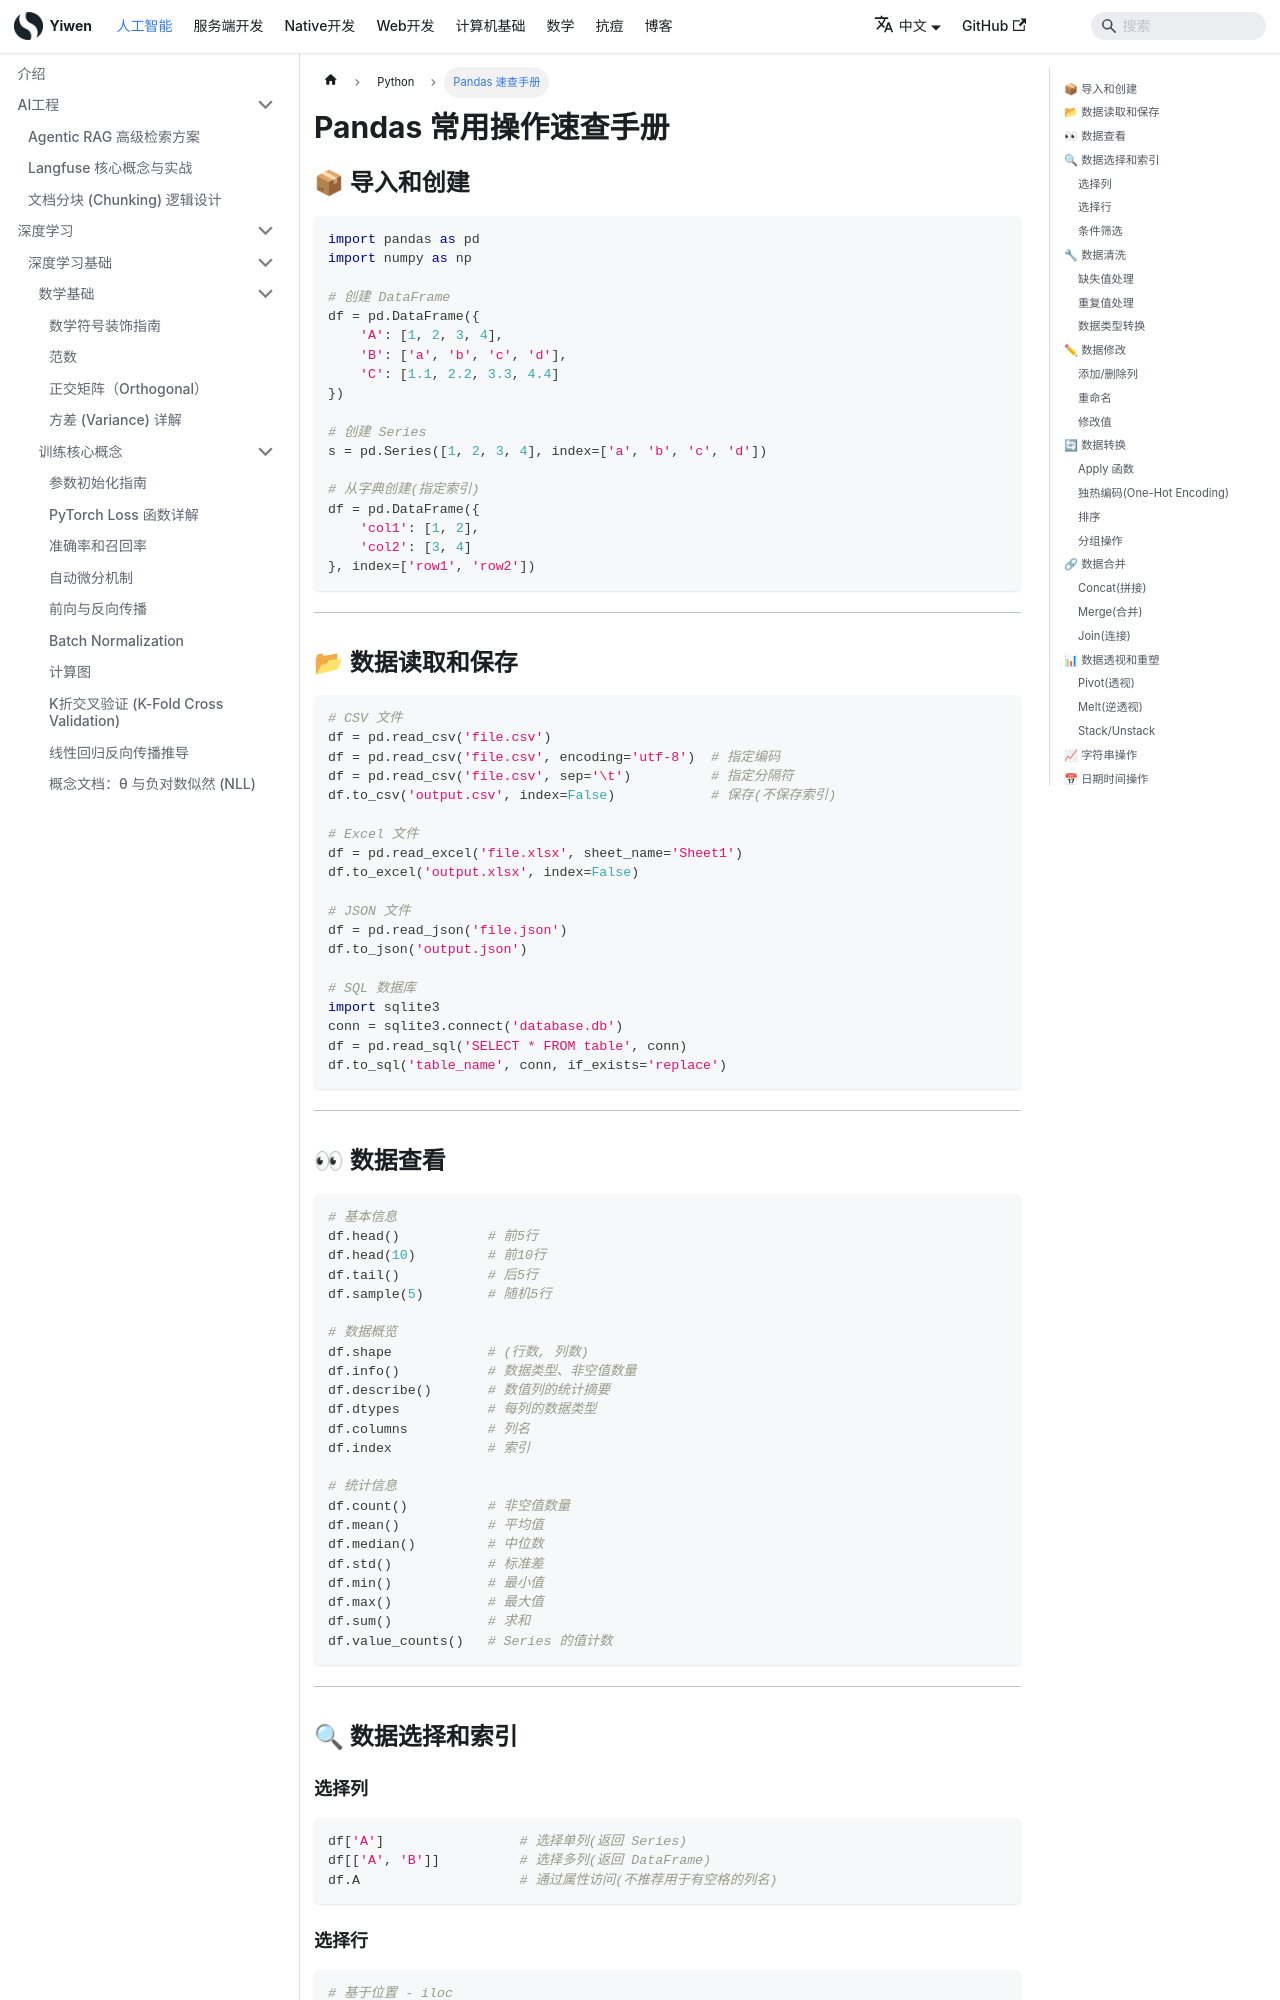

repository: Hao-yiwen/yiwen-blog-website · page: docs/ai/python/pandas-cheatsheet/index.html · generator: docusaurus

---
title: Pandas 常用操作速查手册
sidebar_label: Pandas 速查手册
date: 2025-11-06
last_update:
  date: 2025-11-06
---

# Pandas 常用操作速查手册

## 📦 导入和创建

```python
import pandas as pd
import numpy as np

# 创建 DataFrame
df = pd.DataFrame({
    'A': [1, 2, 3, 4],
    'B': ['a', 'b', 'c', 'd'],
    'C': [1.1, 2.2, 3.3, 4.4]
})

# 创建 Series
s = pd.Series([1, 2, 3, 4], index=['a', 'b', 'c', 'd'])

# 从字典创建(指定索引)
df = pd.DataFrame({
    'col1': [1, 2],
    'col2': [3, 4]
}, index=['row1', 'row2'])
```

---

## 📂 数据读取和保存

```python
# CSV 文件
df = pd.read_csv('file.csv')
df = pd.read_csv('file.csv', encoding='utf-8')  # 指定编码
df = pd.read_csv('file.csv', sep='\t')          # 指定分隔符
df.to_csv('output.csv', index=False)            # 保存(不保存索引)

# Excel 文件
df = pd.read_excel('file.xlsx', sheet_name='Sheet1')
df.to_excel('output.xlsx', index=False)

# JSON 文件
df = pd.read_json('file.json')
df.to_json('output.json')

# SQL 数据库
import sqlite3
conn = sqlite3.connect('database.db')
df = pd.read_sql('SELECT * FROM table', conn)
df.to_sql('table_name', conn, if_exists='replace')
```

---

## 👀 数据查看

```python
# 基本信息
df.head()           # 前5行
df.head(10)         # 前10行
df.tail()           # 后5行
df.sample(5)        # 随机5行

# 数据概览
df.shape            # (行数, 列数)
df.info()           # 数据类型、非空值数量
df.describe()       # 数值列的统计摘要
df.dtypes           # 每列的数据类型
df.columns          # 列名
df.index            # 索引

# 统计信息
df.count()          # 非空值数量
df.mean()           # 平均值
df.median()         # 中位数
df.std()            # 标准差
df.min()            # 最小值
df.max()            # 最大值
df.sum()            # 求和
df.value_counts()   # Series 的值计数
```

---

## 🔍 数据选择和索引

### 选择列

```python
df['A']                 # 选择单列(返回 Series)
df[['A', 'B']]          # 选择多列(返回 DataFrame)
df.A                    # 通过属性访问(不推荐用于有空格的列名)
```
